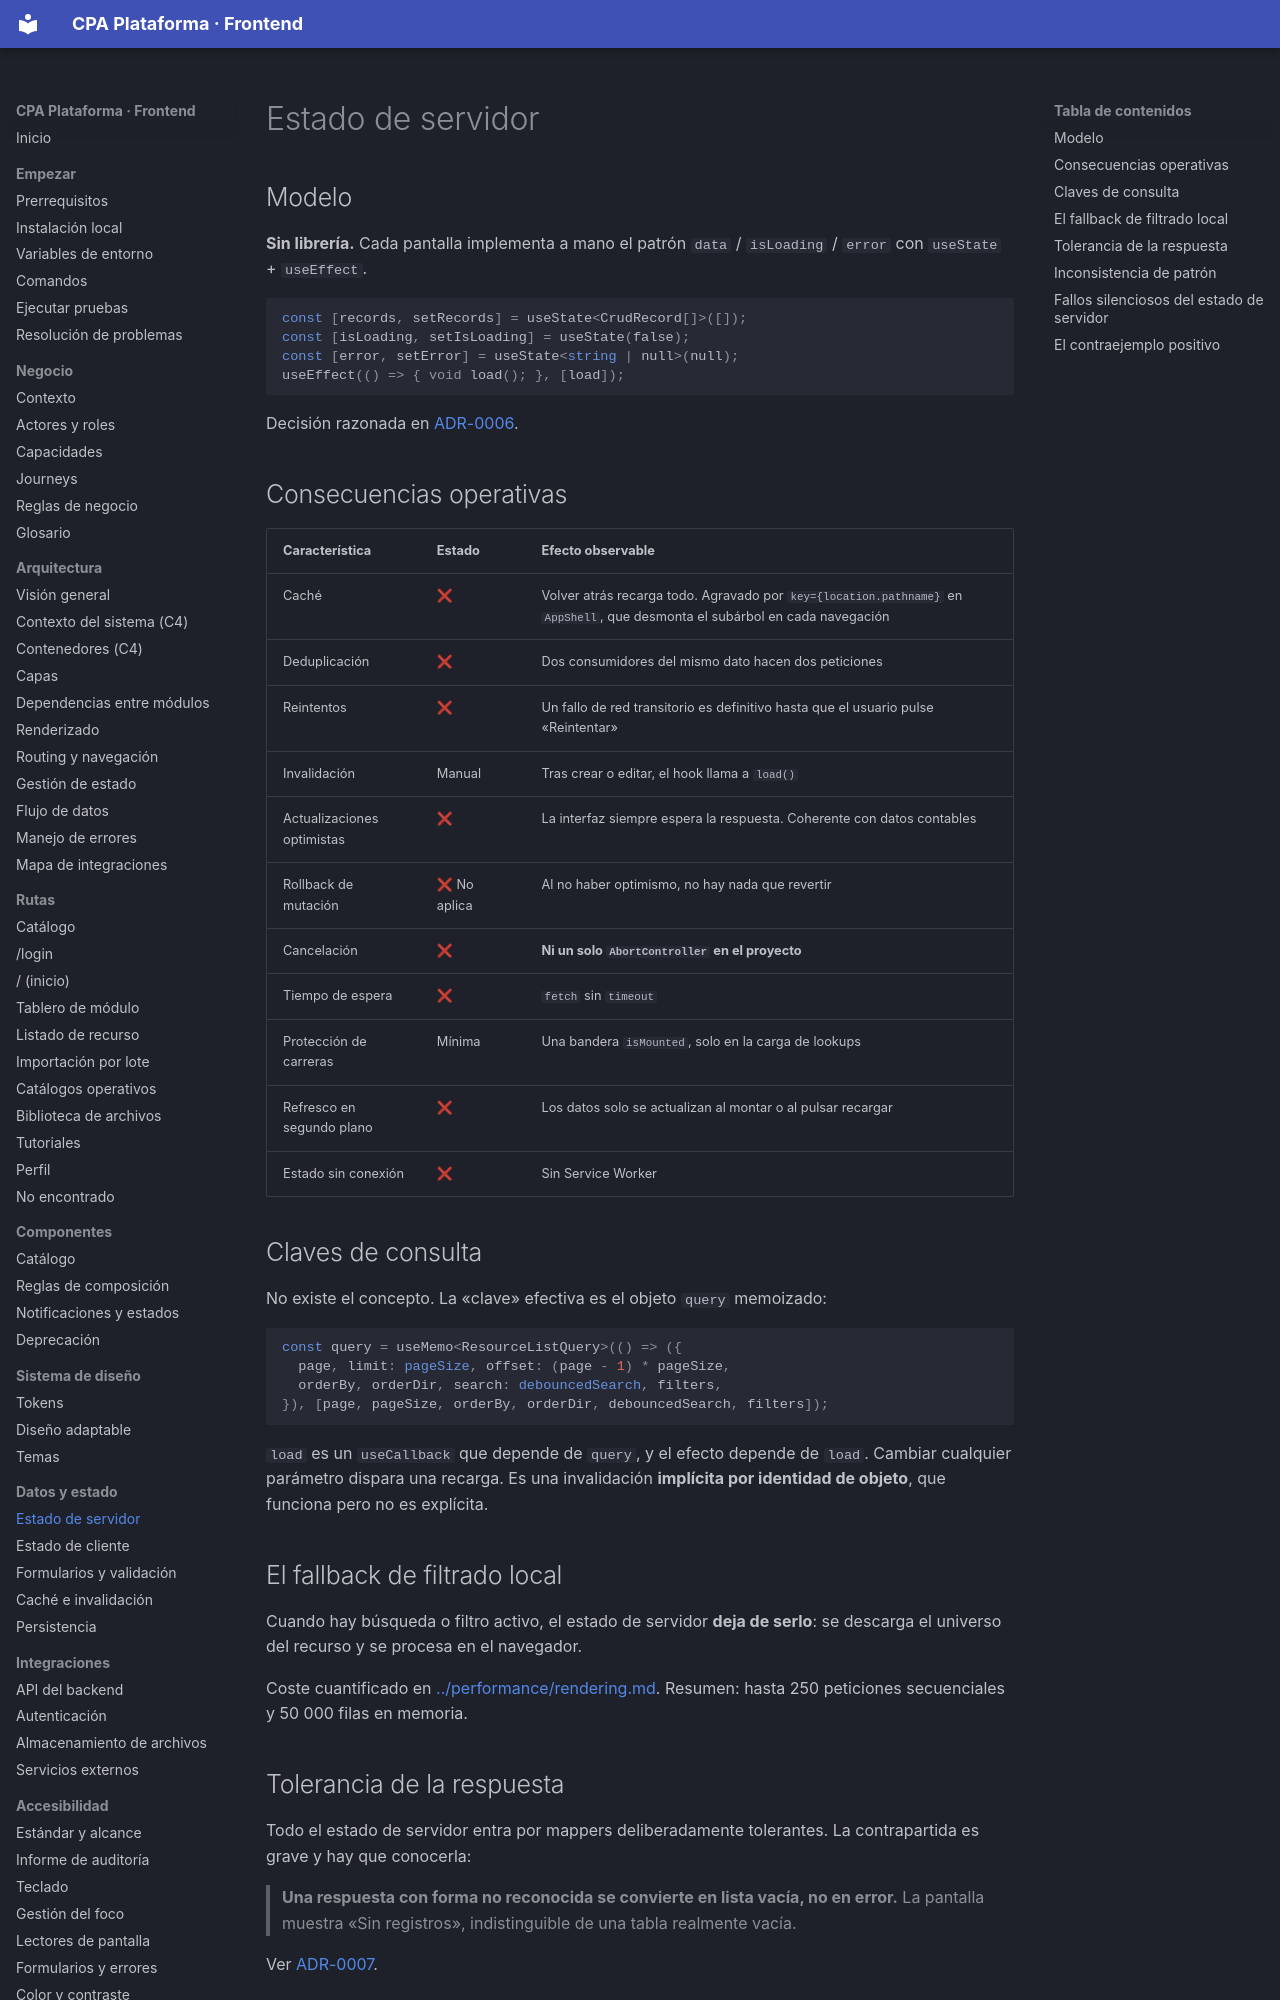

repository: PabloArauzCaballero/cpa_plataforma_frontend · page: data-and-state/server-state/index.html · generator: mkdocs

# Estado de servidor

## Modelo

**Sin librería.** Cada pantalla implementa a mano el patrón `data` / `isLoading` / `error` con `useState` + `useEffect`.

```ts
const [records, setRecords] = useState<CrudRecord[]>([]);
const [isLoading, setIsLoading] = useState(false);
const [error, setError] = useState<string | null>(null);
useEffect(() => { void load(); }, [load]);
```

Decisión razonada en [ADR-0006](../adr/ADR-0006-sin-libreria-de-estado.md).

## Consecuencias operativas

| Característica | Estado | Efecto observable |
| --- | --- | --- |
| Caché | ❌ | Volver atrás recarga todo. Agravado por `key={location.pathname}` en `AppShell`, que desmonta el subárbol en cada navegación |
| Deduplicación | ❌ | Dos consumidores del mismo dato hacen dos peticiones |
| Reintentos | ❌ | Un fallo de red transitorio es definitivo hasta que el usuario pulse «Reintentar» |
| Invalidación | Manual | Tras crear o editar, el hook llama a `load()` |
| Actualizaciones optimistas | ❌ | La interfaz siempre espera la respuesta. Coherente con datos contables |
| Rollback de mutación | ❌ No aplica | Al no haber optimismo, no hay nada que revertir |
| Cancelación | ❌ | **Ni un solo `AbortController` en el proyecto** |
| Tiempo de espera | ❌ | `fetch` sin `timeout` |
| Protección de carreras | Mínima | Una bandera `isMounted`, solo en la carga de lookups |
| Refresco en segundo plano | ❌ | Los datos solo se actualizan al montar o al pulsar recargar |
| Estado sin conexión | ❌ | Sin Service Worker |
